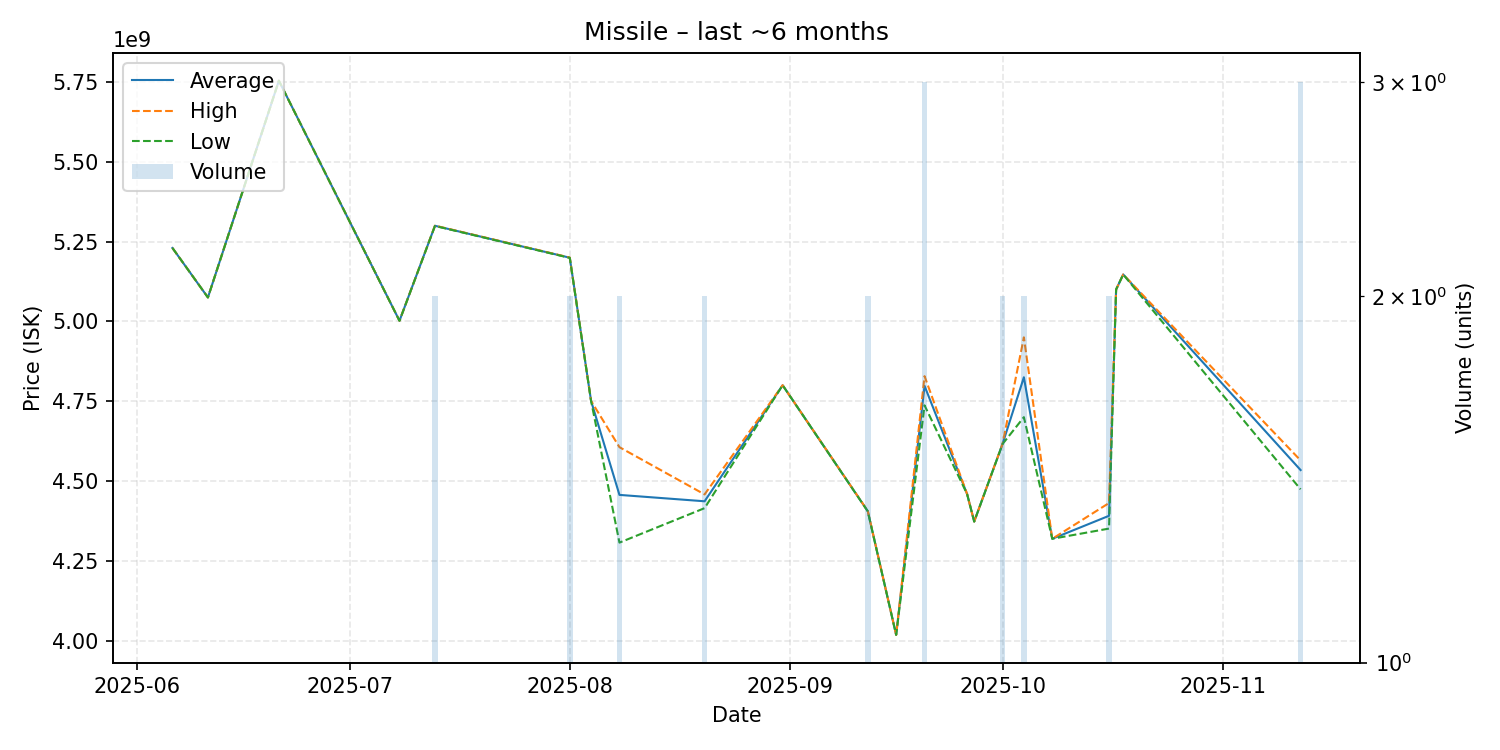

The file beside this chart, header and first rows:
date, average, highest, lowest, order_count, volume
2025-06-06, 5230000000, 5230000000, 5230000000, 1, 1
2025-06-11, 5075000000, 5075000000, 5075000000, 1, 1
2025-06-21, 5754000000, 5754000000, 5754000000, 1, 1
2025-07-08, 5002000000, 5002000000, 5002000000, 1, 1
2025-07-13, 5299500000, 5300000000, 5299000000, 2, 2
2025-08-01, 5199500000, 5200000000, 5199000000, 2, 2
2025-08-04, 4751000000, 4751000000, 4751000000, 1, 1
2025-08-08, 4456500000, 4606000000, 4307000000, 2, 2
2025-08-20, 4436500000, 4458000000, 4415000000, 2, 2
2025-08-31, 4800000000, 4800000000, 4800000000, 1, 1
2025-09-12, 4405500000, 4406000000, 4405000000, 2, 2
2025-09-16, 4018000000, 4018000000, 4018000000, 1, 1
2025-09-20, 4798000000, 4828500000, 4737000000, 3, 3
2025-09-26, 4459000000, 4459000000, 4459000000, 1, 1
2025-09-27, 4373000000, 4373000000, 4373000000, 1, 1
2025-10-01, 4616500000, 4617000000, 4616000000, 2, 2
2025-10-04, 4825000000, 4950000000, 4700000000, 2, 2
2025-10-08, 4319000000, 4319000000, 4319000000, 1, 1
2025-10-16, 4391000000, 4431000000, 4351000000, 2, 2
2025-10-17, 5100000000, 5100000000, 5100000000, 1, 1
2025-10-18, 5147000000, 5147000000, 5147000000, 1, 1
2025-11-12, 4534333333, 4564500000, 4474000000, 3, 3
